The GitHub repository SarthakSangam27/RoadGuard-AI contains a labelled image folder "vgg19_classification" with 2 categories: background, pothole. Examples follow, each with its label.

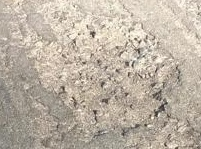
Label: pothole

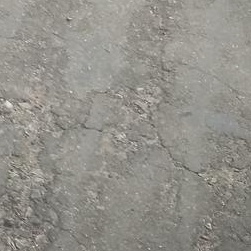
Label: background

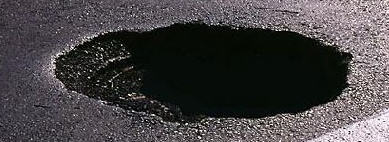
Label: pothole

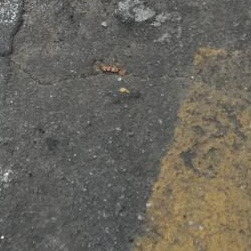
Label: background

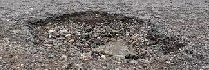
Label: pothole

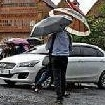
Label: background
